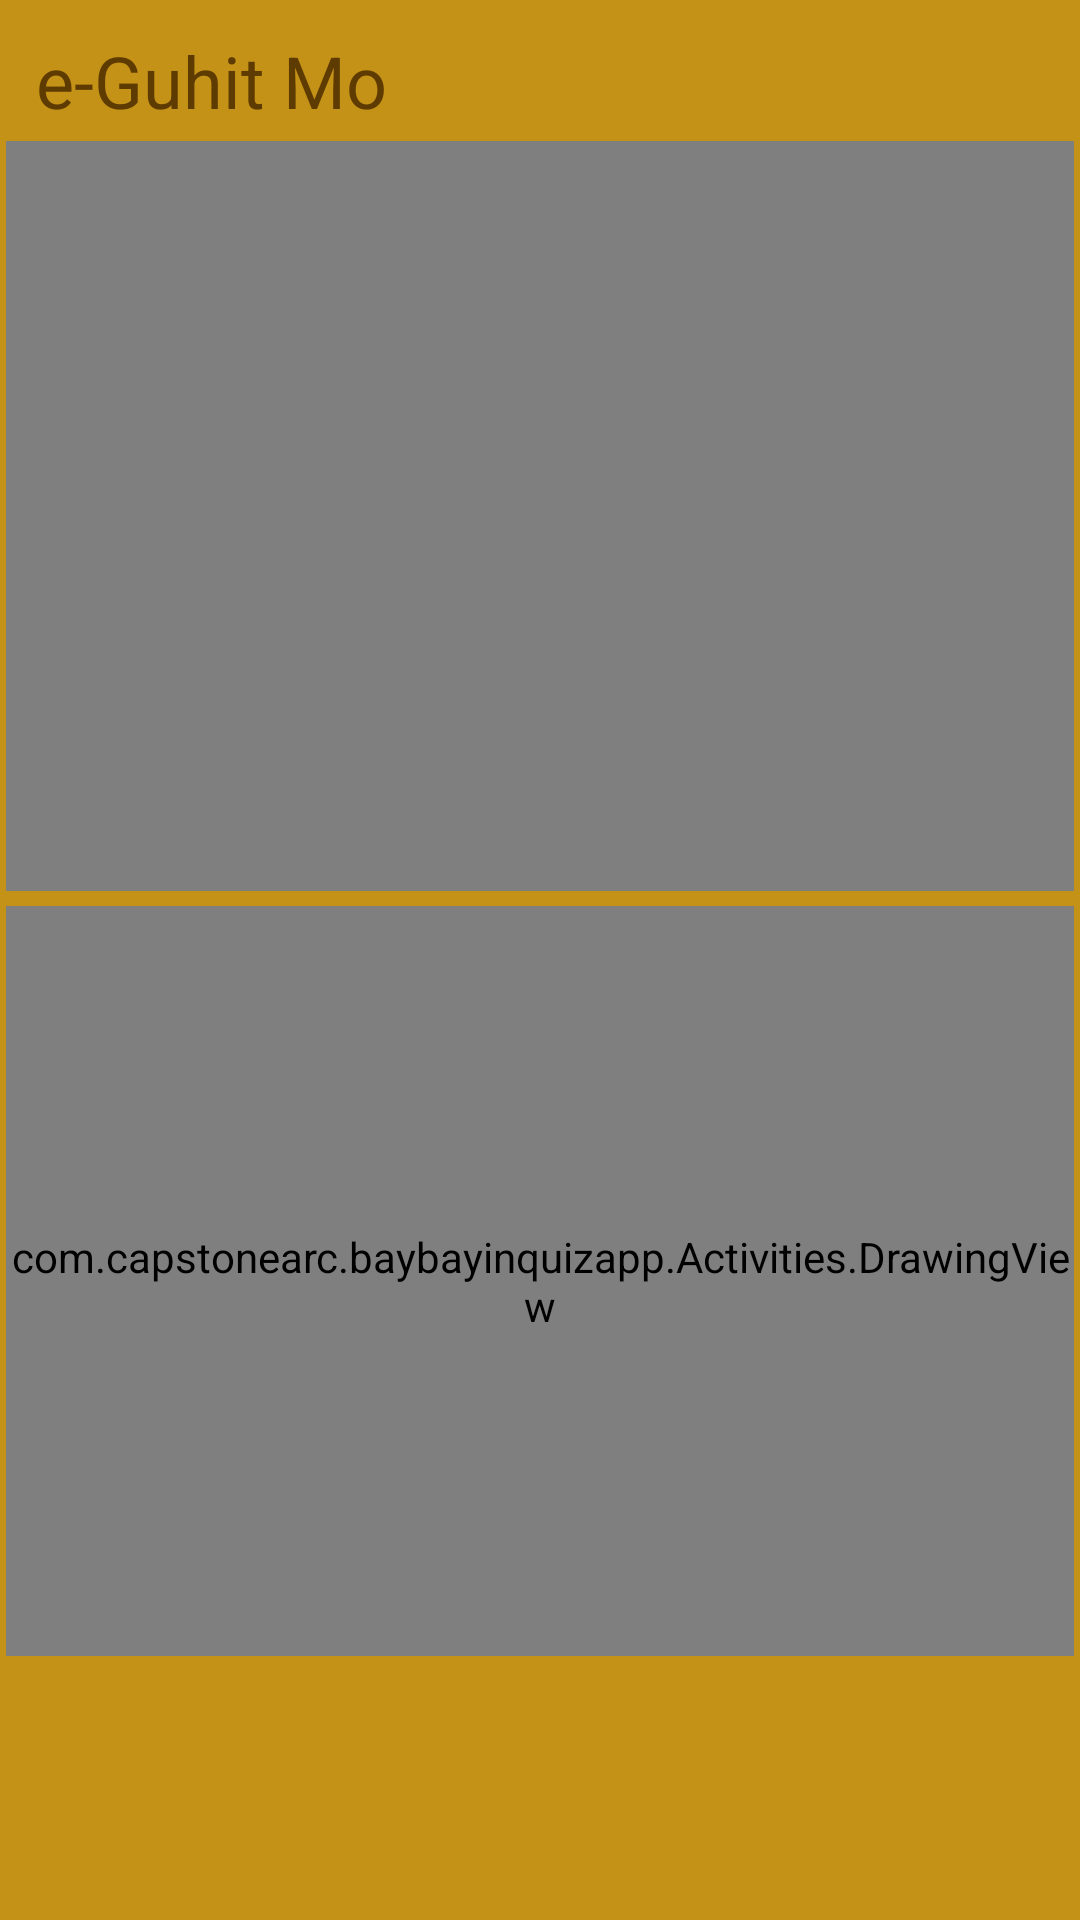

Here is an Android app screen rendered from its layout file. Give the layout XML and the strings, colors and styles it references.
<!-- AndroidManifest.xml: application theme Theme.BaybayinQuizApp -->
<!-- res/layout/video_dialog.xml -->
<?xml version="1.0" encoding="utf-8"?>
<FrameLayout xmlns:android="http://schemas.android.com/apk/res/android"
    xmlns:app="http://schemas.android.com/apk/res-auto"
    android:layout_width="match_parent"
    android:layout_height="wrap_content"
    android:background="@color/accent_100"
    android:padding="2dp">

    <LinearLayout
        android:layout_width="match_parent"
        android:layout_height="wrap_content"
        android:orientation="vertical">

        <LinearLayout
            android:layout_width="match_parent"
            android:layout_height="wrap_content"
            android:layout_marginTop="5dp"
            android:orientation="horizontal">


            <LinearLayout
                android:layout_width="237dp"
                android:layout_marginStart="10dp"
                android:layout_height="match_parent">

                <TextView
                    android:layout_width="wrap_content"
                    android:layout_height="match_parent"
                    android:gravity="start|center"
                    android:text="e-Guhit Mo"
                    android:textColor="@color/accent_200"
                    android:textSize="24sp" />
            </LinearLayout>

            <LinearLayout
                android:layout_width="match_parent"
                android:layout_height="match_parent"
                android:layout_gravity="start">

                <ImageView
                    android:id="@+id/clear_button"
                    android:layout_width="40dp"
                    android:layout_height="40dp"
                    android:rotationY="180"
                    app:srcCompat="@drawable/undoicon"
                    app:tint="@color/accent_200" />

                <ImageView
                    android:id="@+id/closeDialog"
                    android:layout_width="40dp"
                    android:layout_height="40dp"
                    android:layout_marginStart="10dp"
                    android:src="@drawable/xicon"
                    app:tint="@color/accent_200" />
            </LinearLayout>

        </LinearLayout>
        <LinearLayout
            android:layout_width="match_parent"
            android:layout_height="wrap_content"
            android:orientation="vertical">
        <VideoView
            android:id="@+id/videoView"
            android:layout_width="match_parent"
            android:layout_height="250dp"/>

            <TextView
                android:id="@+id/textView3"
                android:layout_width="match_parent"
                android:layout_height="5dp"
                android:background="@color/accent_100"/>
        </LinearLayout>

        <LinearLayout
            android:layout_width="match_parent"
            android:layout_height="wrap_content">

            <com.capstonearc.baybayinquizapp.Activities.DrawingView
                android:id="@+id/drawing_view"
                android:layout_width="match_parent"
                android:layout_height="250dp"
                android:background="@color/white"/>
    </LinearLayout>


    </LinearLayout>

</FrameLayout>
<!-- resources referenced by this layout -->
<resources>
  <color name="accent_100">#c49216</color>
  <color name="accent_200">#5e3b00</color>
  <color name="white">#FFFFFFFF</color>
  <style name="Theme.BaybayinQuizApp" parent="Theme.Material3.DayNight.NoActionBar">
          
  
          <item name="colorPrimary">@color/purple_500</item>
          <item name="colorPrimaryVariant">@color/purple_700</item>
          <item name="colorOnPrimary">@color/white</item>
  
          <item name="colorSecondary">@color/teal_200</item>
          <item name="colorSecondaryVariant">@color/teal_700</item>
          <item name="colorOnSecondary">@color/black</item>
  
  
          <item name="android:statusBarColor" tools:targetApi="1">@color/black</item>
          
      </style>
  <color name="purple_500">#FF6200EE</color>
  <color name="purple_700">#FF3700B3</color>
  <color name="teal_200">#FF03DAC5</color>
  <color name="teal_700">#FF018786</color>
  <color name="black">#FF000000</color>
</resources>
